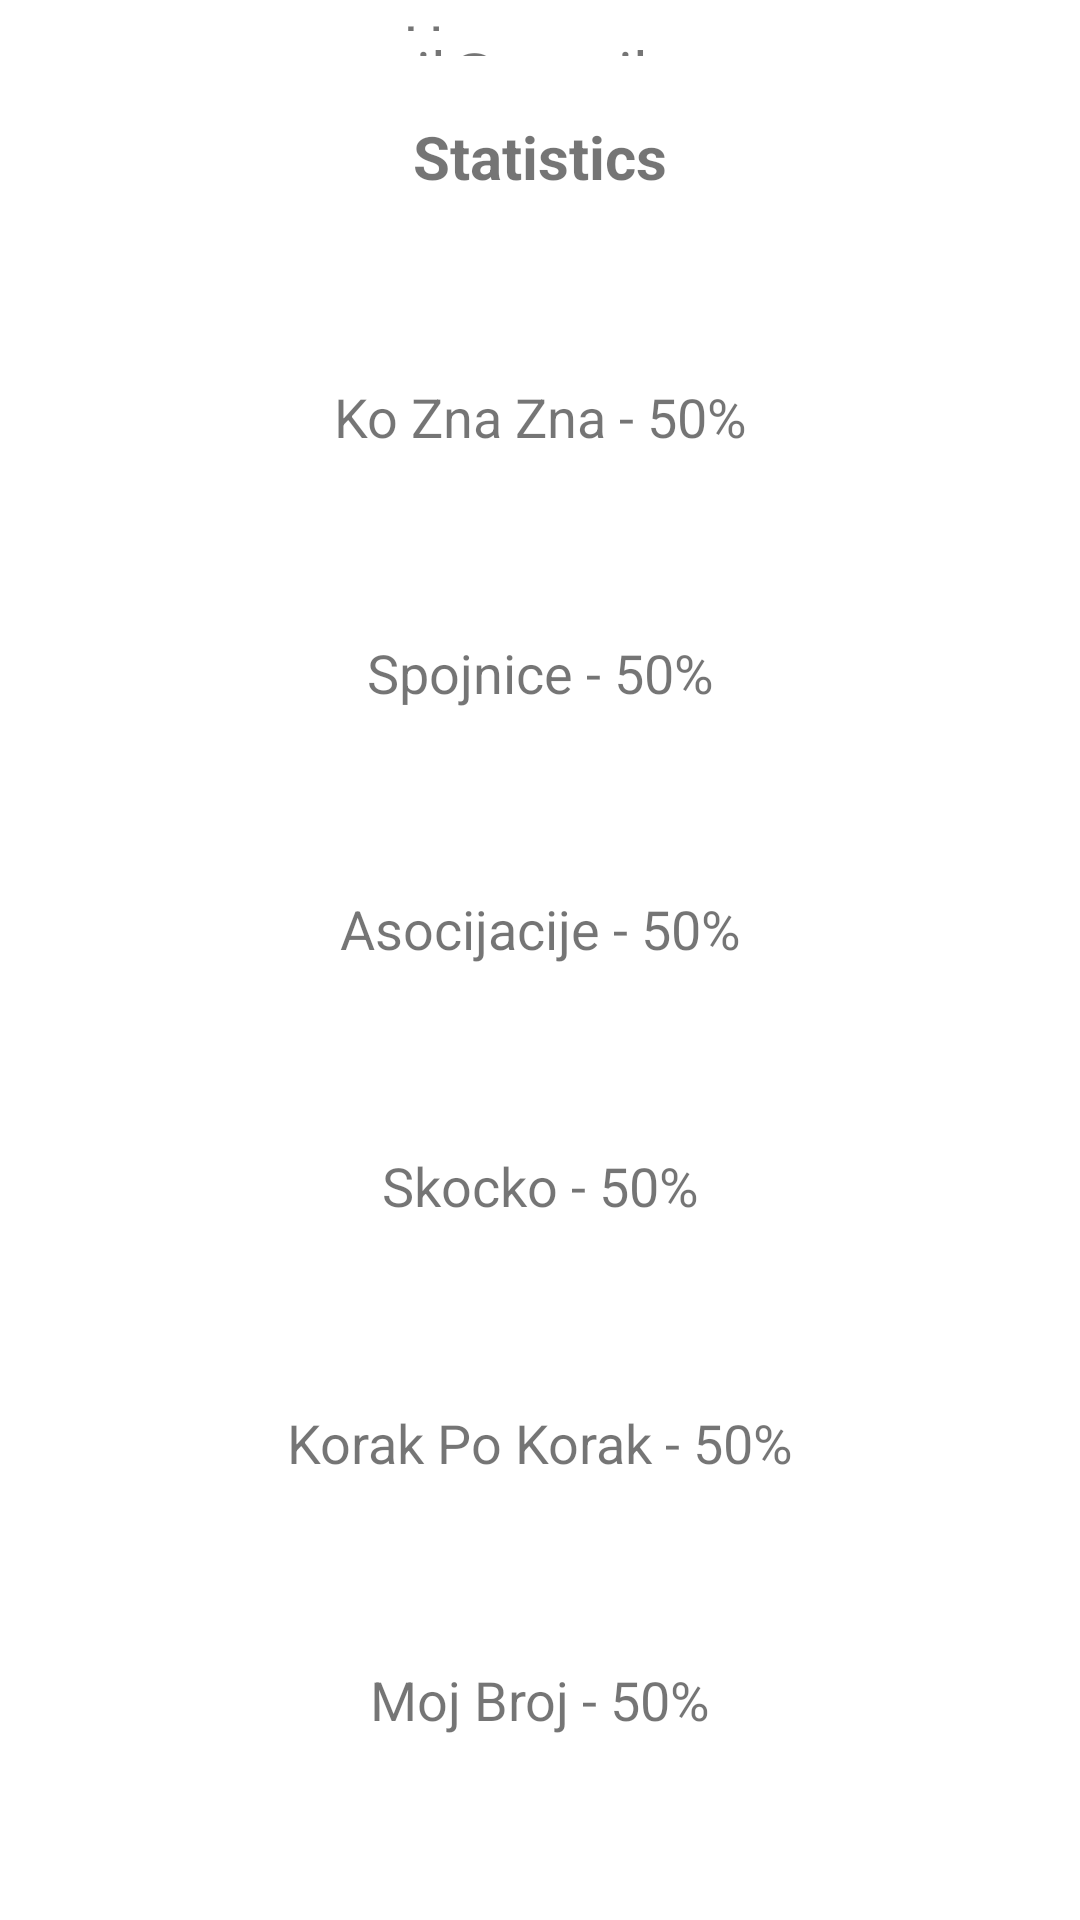

Here is an Android app screen rendered from its layout file. Give the layout XML and the strings, colors and styles it references.
<!-- AndroidManifest.xml: application theme Theme.Mobilne2023 -->
<!-- res/layout/activity_profile.xml -->
<?xml version="1.0" encoding="utf-8"?>
<LinearLayout xmlns:android="http://schemas.android.com/apk/res/android"
    xmlns:app="http://schemas.android.com/apk/res-auto"
    xmlns:tools="http://schemas.android.com/tools"
    android:layout_width="match_parent"
    android:layout_height="wrap_content"
    android:orientation="vertical"
    android:layout_gravity="center_vertical"
    tools:context=".MainActivity">

    <ImageButton
        android:id="@+id/iconProfile"
        android:layout_width="wrap_content"
        android:layout_height="wrap_content"
        android:layout_gravity="center"
        android:layout_weight="1"
        app:srcCompat="@drawable/profile" />

    <TextView
        android:id="@+id/usernameProfile"
        android:layout_width="match_parent"
        android:layout_height="wrap_content"
        android:layout_weight="1"
        android:text="Username"
        android:textAlignment="center"
        android:textSize="20sp" />

    <TextView
        android:id="@+id/emailProfile"
        android:layout_width="match_parent"
        android:layout_height="wrap_content"
        android:layout_weight="1"
        android:text="email@email.com"
        android:textAlignment="center"
        android:textSize="20sp" />

    <LinearLayout
        android:layout_width="match_parent"
        android:layout_height="match_parent"
        android:layout_weight="1"
        android:orientation="vertical"
        android:layout_marginTop="20dp">

        <TextView
            android:id="@+id/txtStats"
            android:layout_width="match_parent"
            android:layout_height="wrap_content"
            android:layout_weight="1"
            android:text="Statistics"
            android:textAlignment="center"
            android:textSize="20sp"
            android:textStyle="bold" />

        <TextView
            android:id="@+id/statsKoZnaZna"
            android:layout_width="match_parent"
            android:layout_height="wrap_content"
            android:layout_weight="1"
            android:text="Ko Zna Zna - 50%"
            android:textAlignment="center"
            android:textSize="18sp" />

        <TextView
            android:id="@+id/statsSpojnice"
            android:layout_width="match_parent"
            android:layout_height="wrap_content"
            android:layout_weight="1"
            android:text="Spojnice - 50%"
            android:textAlignment="center"
            android:textSize="18sp" />

        <TextView
            android:id="@+id/statsAsocijacije"
            android:layout_width="match_parent"
            android:layout_height="wrap_content"
            android:layout_weight="1"
            android:text="Asocijacije - 50%"
            android:textAlignment="center"
            android:textSize="18sp" />

        <TextView
            android:id="@+id/statsSkocko"
            android:layout_width="match_parent"
            android:layout_height="wrap_content"
            android:layout_weight="1"
            android:text="Skocko - 50%"
            android:textAlignment="center"
            android:textSize="18sp" />

        <TextView
            android:id="@+id/statsKorakPoKorak"
            android:layout_width="match_parent"
            android:layout_height="wrap_content"
            android:layout_weight="1"
            android:text="Korak Po Korak - 50%"
            android:textAlignment="center"
            android:textSize="18sp" />

        <TextView
            android:id="@+id/statsMojBroj"
            android:layout_width="match_parent"
            android:layout_height="wrap_content"
            android:layout_weight="1"
            android:text="Moj Broj - 50%"
            android:textAlignment="center"
            android:textSize="18sp" />
    </LinearLayout>

</LinearLayout>
<!-- resources referenced by this layout -->
<resources>
  <style name="Theme.Mobilne2023" parent="Theme.MaterialComponents.DayNight.DarkActionBar">
          
          <item name="colorPrimary">@color/purple_500</item>
          <item name="colorPrimaryVariant">@color/purple_700</item>
          <item name="colorOnPrimary">@color/white</item>
          
          <item name="colorSecondary">@color/teal_200</item>
          <item name="colorSecondaryVariant">@color/teal_700</item>
          <item name="colorOnSecondary">@color/black</item>
          
          <item name="android:statusBarColor">?attr/colorPrimaryVariant</item>
          
      </style>
  <!-- not gathered from this repository: default colours our renderer supplied (Android Studio template values) -->
  <color name="purple_500">#FF6200EE</color>
  <color name="purple_700">#FF3700B3</color>
  <color name="teal_200">#FF03DAC5</color>
  <color name="teal_700">#FF018786</color>
  <color name="black">#FF000000</color>
  <color name="white">#FFFFFFFF</color>
</resources>
